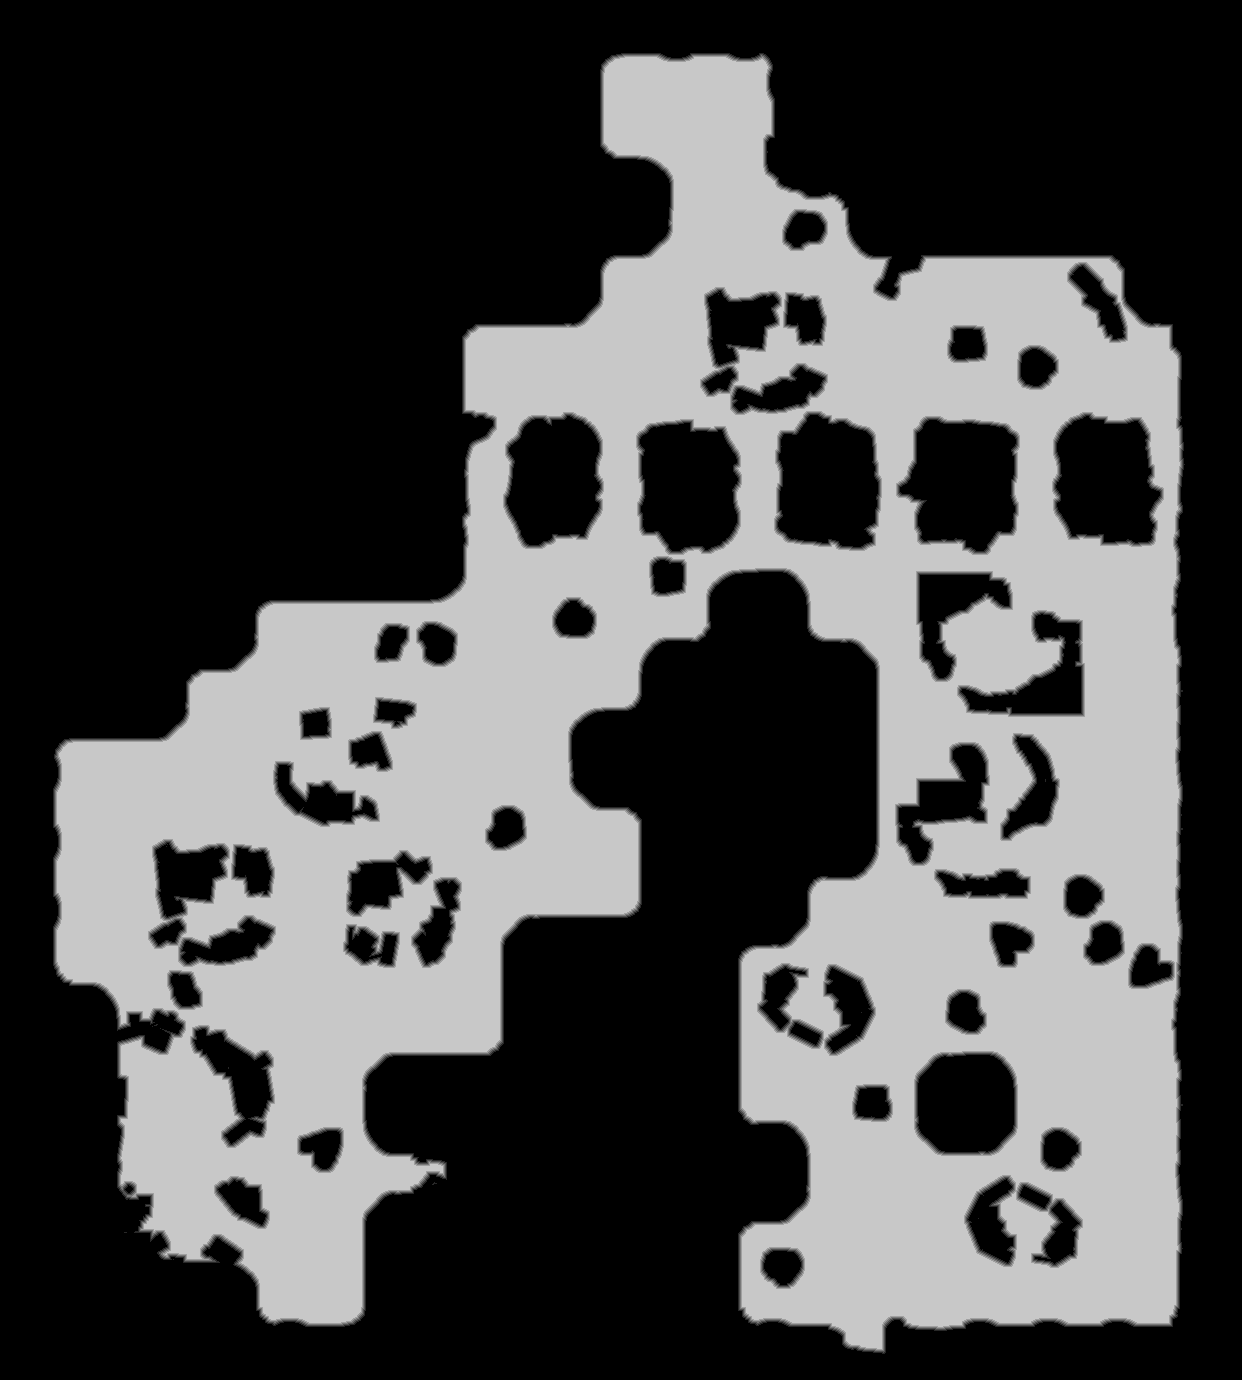

The table this chart was drawn from, first rows:
truth	truth_45e7b693448.tsv
layer	melee
source	walk_1
read	2026-11-18 22:26:09
width	1242
height	1380
stride	621
base	0x45e80320000
origin	0x490010
score	0.9446
iou_melee	0.9446
iou_ranged	0.4565
nibble	0	1021956
nibble	1	22127
nibble	2	22114
nibble	3	22219
nibble	4	22280
nibble	5	603264
